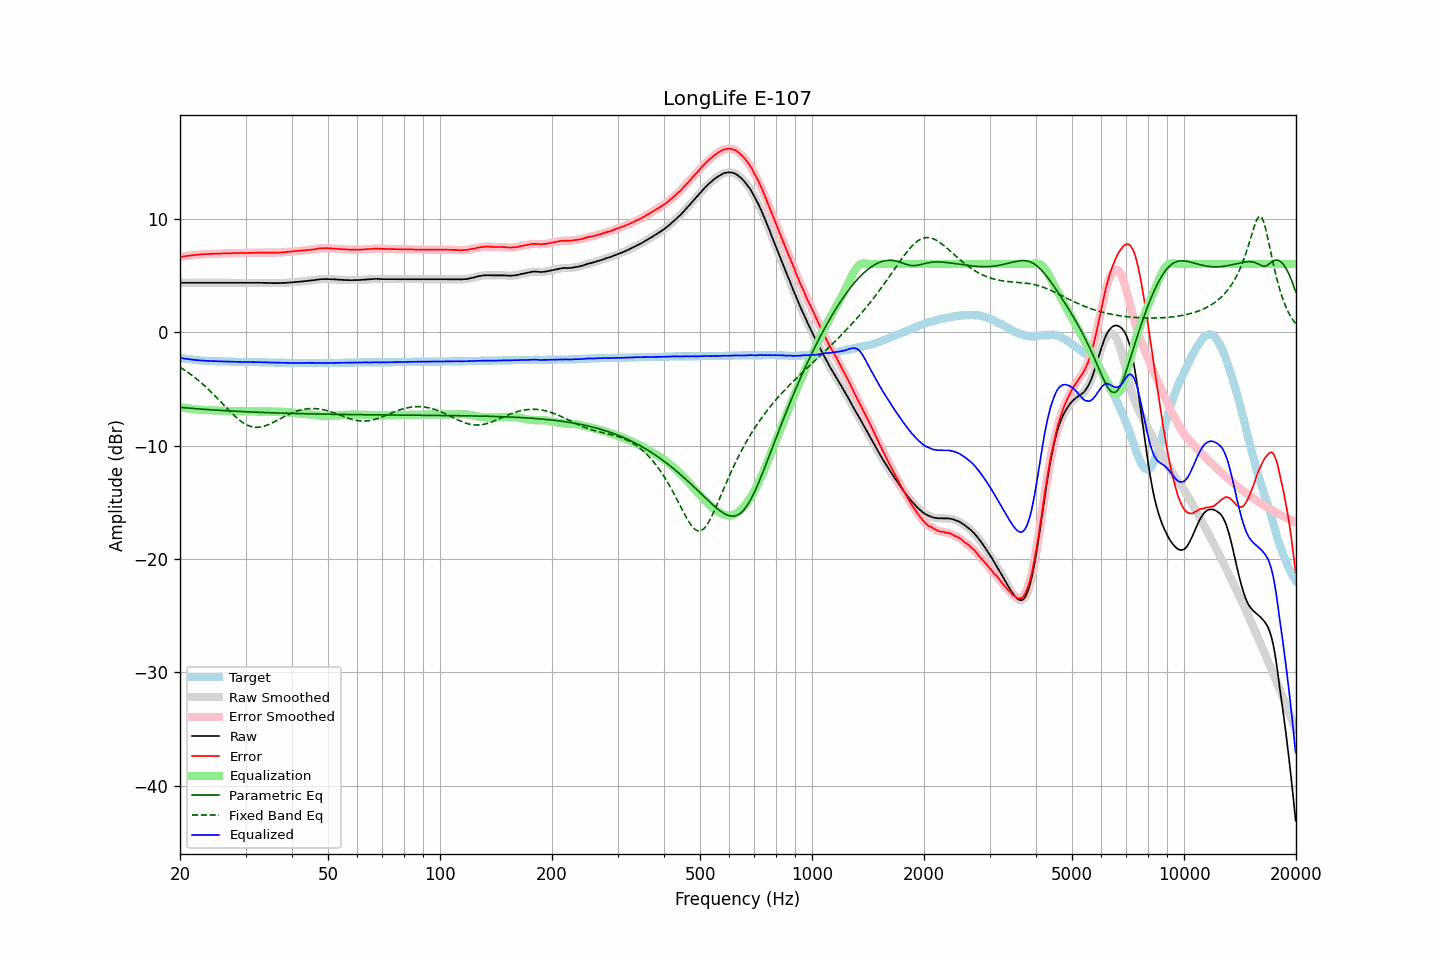

The data file committed next to this chart (first rows):
frequency, raw, error, smoothed, error_smoothed, equalization, parametric_eq, fixed_band_eq, equalized_raw, equalized_smoothed, target
20.00, 4.35, 6.62, 4.35, 6.62, -6.62, -6.63, -3.10, -2.27, -2.27, -2.27
20.20, 4.35, 6.65, 4.35, 6.64, -6.64, -6.64, -3.18, -2.29, -2.29, -2.30
20.40, 4.35, 6.67, 4.35, 6.67, -6.66, -6.66, -3.27, -2.32, -2.32, -2.32
20.61, 4.35, 6.69, 4.35, 6.69, -6.69, -6.67, -3.37, -2.34, -2.34, -2.34
20.81, 4.35, 6.71, 4.35, 6.71, -6.71, -6.68, -3.46, -2.36, -2.36, -2.36
21.02, 4.35, 6.73, 4.35, 6.73, -6.73, -6.69, -3.56, -2.38, -2.38, -2.38
21.23, 4.35, 6.75, 4.35, 6.75, -6.75, -6.71, -3.66, -2.40, -2.40, -2.40
21.44, 4.35, 6.77, 4.35, 6.77, -6.77, -6.72, -3.76, -2.42, -2.42, -2.42
21.66, 4.35, 6.79, 4.35, 6.78, -6.78, -6.73, -3.87, -2.44, -2.44, -2.44
21.87, 4.35, 6.80, 4.35, 6.80, -6.80, -6.74, -3.98, -2.45, -2.45, -2.45
22.09, 4.35, 6.82, 4.35, 6.81, -6.81, -6.75, -4.09, -2.47, -2.47, -2.47
22.31, 4.35, 6.83, 4.35, 6.83, -6.83, -6.76, -4.20, -2.48, -2.48, -2.48
22.54, 4.35, 6.84, 4.35, 6.84, -6.84, -6.77, -4.32, -2.49, -2.49, -2.49
22.76, 4.35, 6.85, 4.35, 6.85, -6.85, -6.78, -4.44, -2.50, -2.50, -2.50
22.99, 4.35, 6.86, 4.35, 6.86, -6.86, -6.80, -4.57, -2.51, -2.51, -2.51
23.22, 4.35, 6.87, 4.35, 6.87, -6.87, -6.81, -4.69, -2.52, -2.52, -2.52
23.45, 4.35, 6.88, 4.35, 6.88, -6.87, -6.82, -4.82, -2.53, -2.53, -2.53
23.69, 4.35, 6.89, 4.35, 6.88, -6.88, -6.83, -4.95, -2.53, -2.53, -2.54
23.92, 4.35, 6.89, 4.35, 6.89, -6.89, -6.84, -5.09, -2.54, -2.54, -2.54
24.16, 4.35, 6.90, 4.35, 6.89, -6.89, -6.85, -5.23, -2.55, -2.55, -2.55
24.40, 4.35, 6.90, 4.35, 6.90, -6.90, -6.85, -5.37, -2.55, -2.55, -2.55
24.65, 4.35, 6.91, 4.35, 6.90, -6.90, -6.86, -5.51, -2.56, -2.56, -2.56
24.89, 4.35, 6.91, 4.35, 6.91, -6.91, -6.87, -5.65, -2.56, -2.56, -2.56
25.14, 4.35, 6.92, 4.35, 6.91, -6.91, -6.88, -5.80, -2.57, -2.57, -2.57
25.39, 4.35, 6.92, 4.35, 6.92, -6.92, -6.89, -5.94, -2.57, -2.57, -2.57
25.65, 4.35, 6.93, 4.35, 6.92, -6.92, -6.90, -6.09, -2.58, -2.58, -2.58
25.91, 4.35, 6.93, 4.35, 6.93, -6.93, -6.91, -6.24, -2.58, -2.58, -2.58
26.16, 4.35, 6.94, 4.35, 6.93, -6.93, -6.92, -6.39, -2.59, -2.59, -2.59
26.43, 4.35, 6.94, 4.35, 6.94, -6.94, -6.93, -6.54, -2.59, -2.59, -2.59
26.69, 4.35, 6.95, 4.35, 6.94, -6.94, -6.93, -6.69, -2.60, -2.60, -2.60
26.96, 4.35, 6.95, 4.35, 6.95, -6.95, -6.94, -6.83, -2.60, -2.60, -2.60
27.23, 4.35, 6.95, 4.35, 6.95, -6.95, -6.95, -6.98, -2.60, -2.60, -2.60
27.50, 4.35, 6.96, 4.35, 6.95, -6.95, -6.96, -7.12, -2.61, -2.61, -2.61
27.77, 4.35, 6.96, 4.35, 6.96, -6.96, -6.97, -7.26, -2.61, -2.61, -2.61
28.05, 4.35, 6.97, 4.35, 6.96, -6.96, -6.97, -7.39, -2.62, -2.62, -2.62
28.33, 4.35, 6.97, 4.35, 6.97, -6.97, -6.98, -7.52, -2.62, -2.62, -2.62
28.62, 4.35, 6.97, 4.35, 6.97, -6.97, -6.99, -7.64, -2.62, -2.62, -2.62
28.90, 4.35, 6.98, 4.35, 6.97, -6.97, -6.99, -7.76, -2.62, -2.62, -2.63
29.19, 4.35, 6.98, 4.35, 6.98, -6.97, -7.00, -7.87, -2.63, -2.63, -2.63
29.48, 4.35, 6.98, 4.35, 6.98, -6.98, -7.01, -7.97, -2.63, -2.63, -2.63
29.78, 4.35, 6.98, 4.35, 6.97, -6.98, -7.02, -8.06, -2.63, -2.63, -2.63
30.08, 4.35, 6.98, 4.35, 6.98, -6.98, -7.02, -8.14, -2.63, -2.63, -2.63
30.38, 4.35, 6.98, 4.35, 6.98, -6.98, -7.03, -8.21, -2.63, -2.63, -2.63
30.68, 4.35, 6.99, 4.35, 6.98, -6.98, -7.03, -8.27, -2.64, -2.64, -2.64
30.99, 4.35, 6.99, 4.35, 6.98, -6.98, -7.04, -8.32, -2.64, -2.64, -2.64
31.30, 4.35, 6.99, 4.35, 6.99, -6.99, -7.05, -8.35, -2.64, -2.64, -2.64
31.61, 4.35, 6.99, 4.35, 6.99, -6.99, -7.05, -8.38, -2.64, -2.64, -2.64
31.93, 4.35, 7.00, 4.35, 6.99, -6.99, -7.06, -8.39, -2.65, -2.65, -2.65
32.24, 4.35, 7.00, 4.35, 7.00, -7.00, -7.06, -8.39, -2.65, -2.65, -2.65
32.57, 4.35, 7.01, 4.35, 7.00, -7.00, -7.07, -8.39, -2.65, -2.65, -2.66
32.89, 4.35, 7.01, 4.35, 7.00, -7.00, -7.08, -8.37, -2.66, -2.66, -2.66
33.22, 4.35, 7.01, 4.34, 7.00, -7.00, -7.08, -8.34, -2.66, -2.66, -2.66
33.55, 4.34, 7.00, 4.34, 7.00, -7.00, -7.09, -8.30, -2.67, -2.66, -2.66
33.89, 4.34, 7.01, 4.34, 7.00, -7.00, -7.09, -8.26, -2.67, -2.67, -2.67
34.23, 4.34, 7.01, 4.33, 7.00, -7.00, -7.10, -8.21, -2.67, -2.67, -2.67
34.57, 4.33, 7.01, 4.33, 7.01, -7.00, -7.10, -8.15, -2.68, -2.67, -2.68
34.92, 4.33, 7.01, 4.33, 7.00, -7.00, -7.11, -8.09, -2.68, -2.68, -2.68
35.27, 4.33, 7.01, 4.32, 7.00, -7.00, -7.11, -8.02, -2.68, -2.68, -2.68
35.62, 4.32, 7.00, 4.32, 7.00, -7.00, -7.12, -7.95, -2.69, -2.69, -2.68
35.97, 4.32, 7.01, 4.32, 7.00, -7.01, -7.12, -7.88, -2.69, -2.69, -2.69
... 635 more rows
